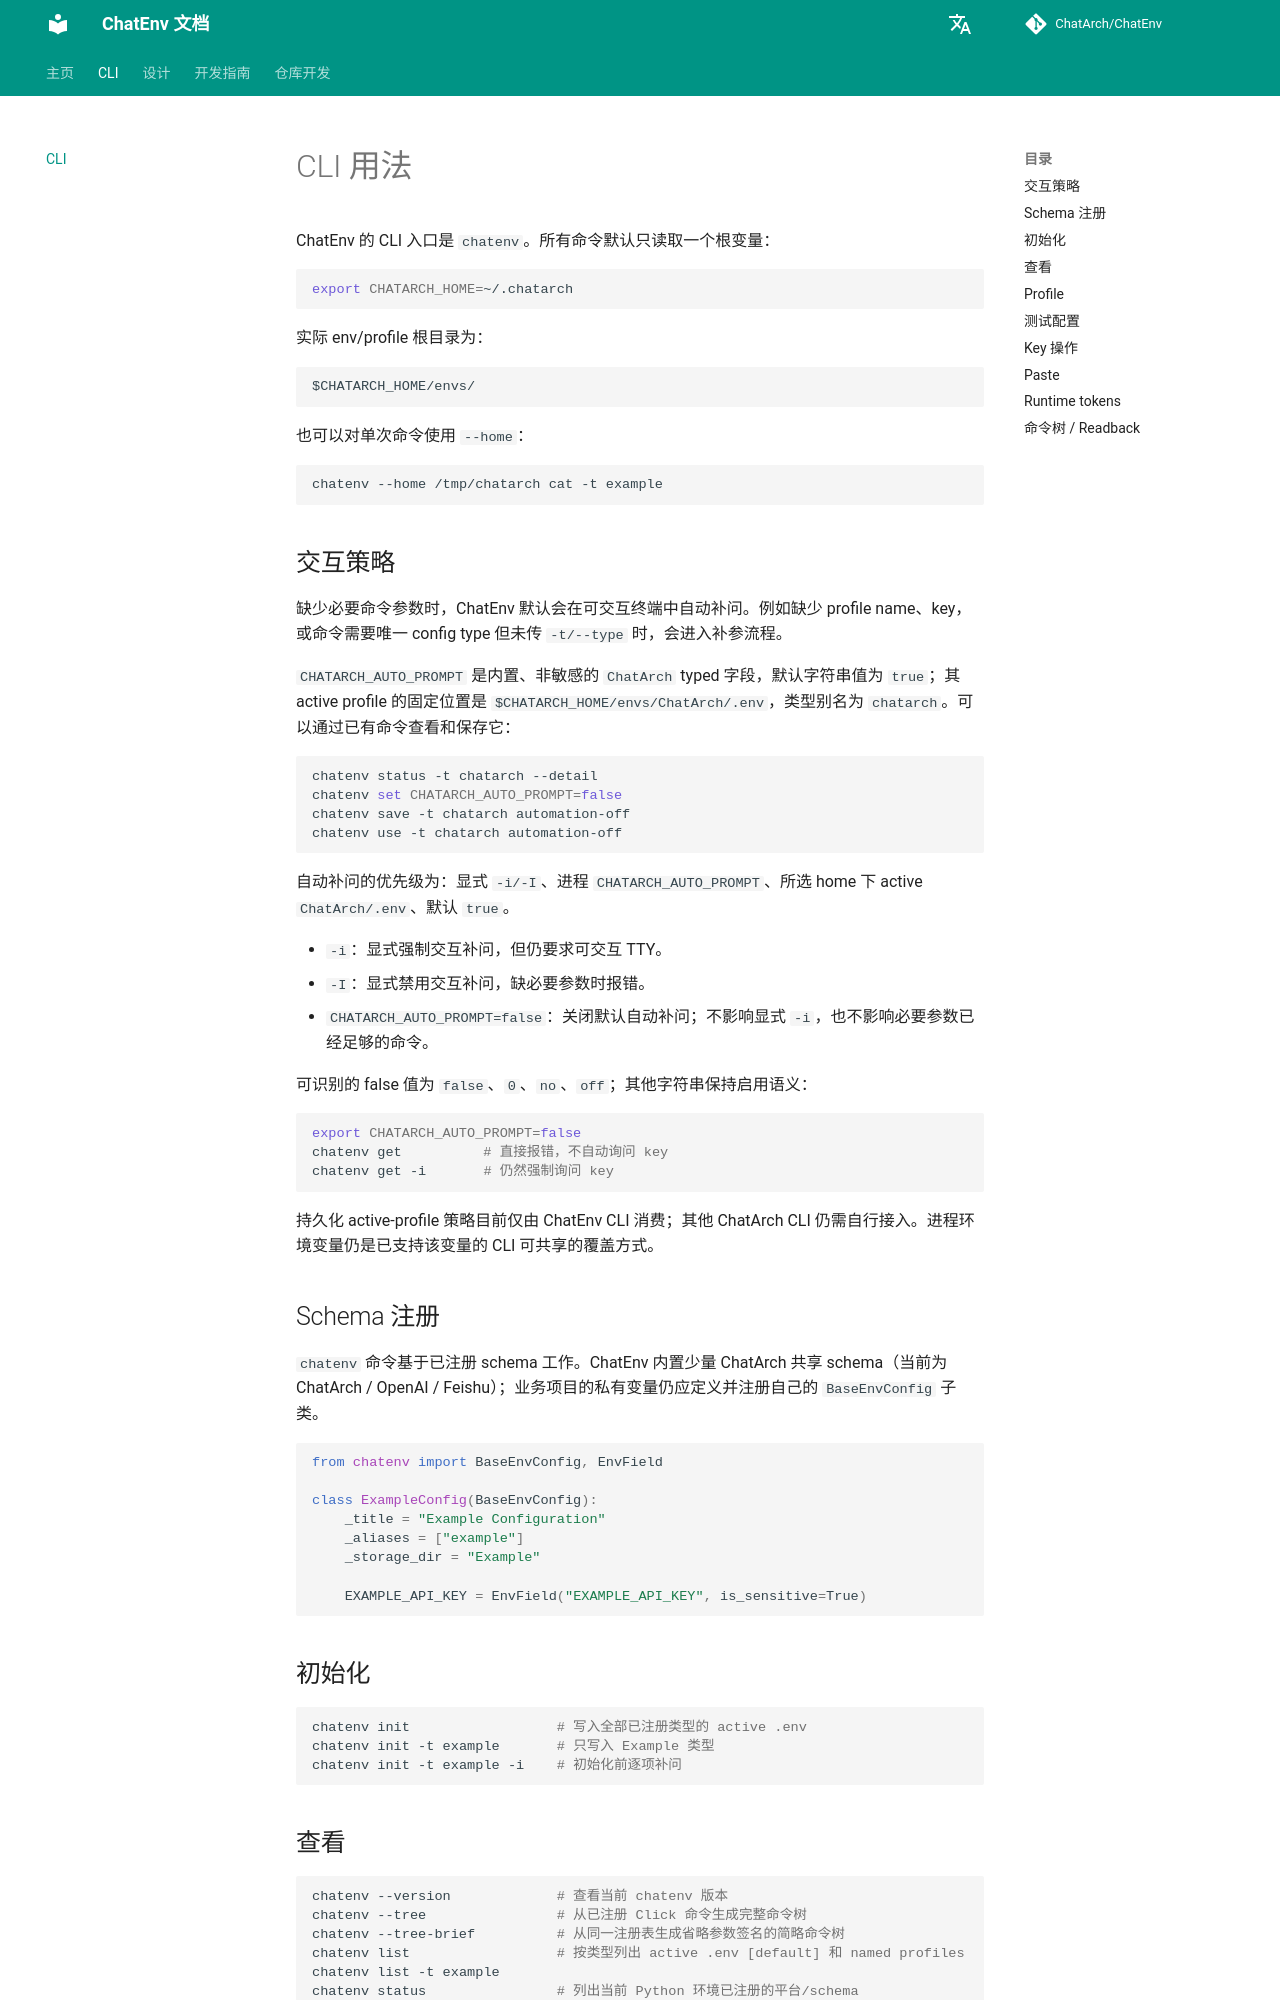

repository: ChatArch/ChatEnv · page: cli/index.html · generator: mkdocs

# CLI 用法

ChatEnv 的 CLI 入口是 `chatenv`。所有命令默认只读取一个根变量：

```bash
export CHATARCH_HOME=~/.chatarch
```

实际 env/profile 根目录为：

```text
$CHATARCH_HOME/envs/
```

也可以对单次命令使用 `--home`：

```bash
chatenv --home /tmp/chatarch cat -t example
```

## 交互策略

缺少必要命令参数时，ChatEnv 默认会在可交互终端中自动补问。例如缺少 profile name、key，或命令需要唯一 config type 但未传 `-t/--type` 时，会进入补参流程。

`CHATARCH_AUTO_PROMPT` 是内置、非敏感的 `ChatArch` typed 字段，默认字符串值为 `true`；其 active profile 的固定位置是 `$CHATARCH_HOME/envs/ChatArch/.env`，类型别名为 `chatarch`。可以通过已有命令查看和保存它：

```bash
chatenv status -t chatarch --detail
chatenv set CHATARCH_AUTO_PROMPT=false
chatenv save -t chatarch automation-off
chatenv use -t chatarch automation-off
```

自动补问的优先级为：显式 `-i/-I`、进程 `CHATARCH_AUTO_PROMPT`、所选 home 下 active `ChatArch/.env`、默认 `true`。

- `-i`：显式强制交互补问，但仍要求可交互 TTY。
- `-I`：显式禁用交互补问，缺必要参数时报错。
- `CHATARCH_AUTO_PROMPT=false`：关闭默认自动补问；不影响显式 `-i`，也不影响必要参数已经足够的命令。

可识别的 false 值为 `false`、`0`、`no`、`off`；其他字符串保持启用语义：

```bash
export CHATARCH_AUTO_PROMPT=false
chatenv get          # 直接报错，不自动询问 key
chatenv get -i       # 仍然强制询问 key
```

持久化 active-profile 策略目前仅由 ChatEnv CLI 消费；其他 ChatArch CLI 仍需自行接入。进程环境变量仍是已支持该变量的 CLI 可共享的覆盖方式。

## Schema 注册

`chatenv` 命令基于已注册 schema 工作。ChatEnv 内置少量 ChatArch 共享 schema（当前为 ChatArch / OpenAI / Feishu）；业务项目的私有变量仍应定义并注册自己的 `BaseEnvConfig` 子类。

```python
from chatenv import BaseEnvConfig, EnvField

class ExampleConfig(BaseEnvConfig):
    _title = "Example Configuration"
    _aliases = ["example"]
    _storage_dir = "Example"

    EXAMPLE_API_KEY = EnvField("EXAMPLE_API_KEY", is_sensitive=True)
```

## 初始化

```bash
chatenv init                  # 写入全部已注册类型的 active .env
chatenv init -t example       # 只写入 Example 类型
chatenv init -t example -i    # 初始化前逐项补问
```

## 查看

```bash
chatenv --version             # 查看当前 chatenv 版本
chatenv --tree                # 从已注册 Click 命令生成完整命令树
chatenv --tree-brief          # 从同一注册表生成省略参数签名的简略命令树
chatenv list                  # 按类型列出 active .env [default] 和 named profiles
chatenv list -t example
chatenv status                # 列出当前 Python 环境已注册的平台/schema
chatenv status --detail       # 展开每个平台的变量、敏感性、默认值和 provider 来源
chatenv status -t example --detail
chatenv cat                   # 输出所有 active values，敏感值默认打码
chatenv cat -t example
chatenv cat -t example work   # 输出 Example/work.env
chatenv cat -t example --no-mask
```

## Profile

```bash
chatenv new -t example work       # 从当前 active values 创建 work.env
chatenv save -t example work      # 保存当前 active values 到 work.env
chatenv use -t example work       # 将 work.env 激活为 .env
chatenv delete -t example work    # 删除 work.env
```

`new/save/delete` 遇到覆盖或删除会确认；自动化场景使用 `-y/--yes`。
